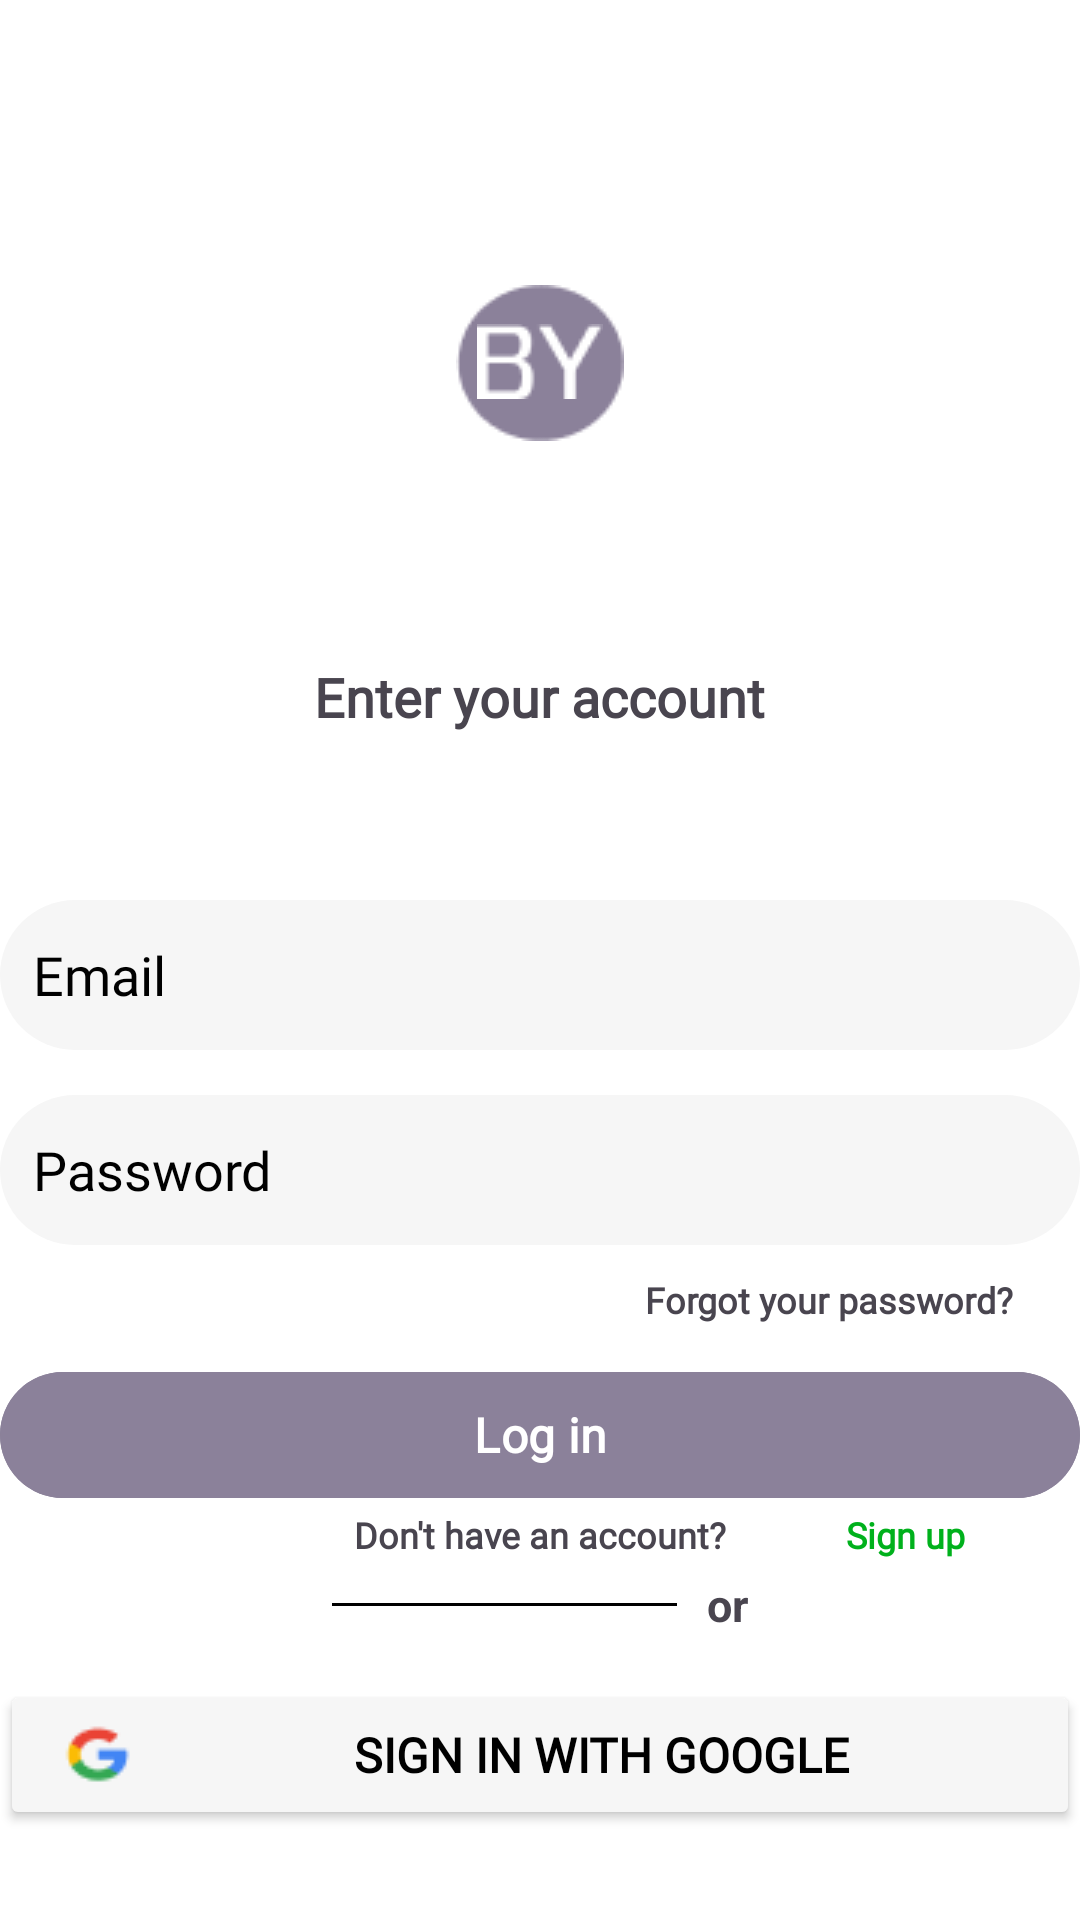

This screen was rendered from an Android layout file. Write that file and the resources it references.
<!-- AndroidManifest.xml: application theme Theme.BusYanCapstone -->
<!-- res/layout/activity_login_page.xml -->
<?xml version="1.0" encoding="utf-8"?>
<RelativeLayout
    xmlns:android="http://schemas.android.com/apk/res/android"
    xmlns:app="http://schemas.android.com/apk/res-auto"
    xmlns:tools="http://schemas.android.com/tools"
    android:layout_width="match_parent"
    android:layout_height="match_parent"
    android:background="@color/white"
    tools:context=".LoginPage">

    <ImageView
    android:layout_width="wrap_content"
    android:layout_height="wrap_content"
    android:src="@drawable/bylogo1"
    android:layout_centerHorizontal="true"
    android:layout_marginTop="95dp"/>

    <ImageView
        android:layout_width="wrap_content"
        android:layout_height="wrap_content"
        android:src="@drawable/bylogo"
        android:layout_centerHorizontal="true"
        android:layout_marginTop="108dp"/>

    <TextView
        android:layout_width="wrap_content"
        android:layout_height="wrap_content"
        android:layout_centerHorizontal="true"
        android:layout_marginTop="220dp"
        android:fontFamily="@font/poppins"
        android:text="Enter your account"
        android:textSize="18dp"
        android:textStyle="bold" />

    <com.google.android.material.textfield.TextInputEditText
        android:id="@+id/email"
        android:layout_width="360dp"
        android:layout_height="50dp"
        android:layout_centerHorizontal="true"
        android:layout_marginTop="300dp"
        android:background="@drawable/round"
        android:backgroundTint="@color/figma6"
        android:fontFamily="@font/poppins"
        android:hint="Email"
        android:padding="11dp"
        android:textColorHint="@color/black" />

    <com.google.android.material.textfield.TextInputEditText
        android:id="@+id/password"
        android:layout_width="360dp"
        android:layout_height="50dp"
        android:layout_below="@+id/email"
        android:layout_centerHorizontal="true"
        android:layout_marginTop="15dp"
        android:background="@drawable/round"
        android:backgroundTint="@color/figma6"
        android:fontFamily="@font/poppins"
        android:hint="Password"
        android:inputType="textPassword"
        android:padding="11dp"
        android:textColorHint="@color/black" />

    <TextView
        android:id="@+id/forgot"
        android:layout_width="wrap_content"
        android:layout_height="wrap_content"
        android:layout_marginLeft="215dp"
        android:layout_marginTop="425dp"
        android:clickable="true"
        android:fontFamily="@font/poppins"
        android:text="Forgot your password?"
        android:textSize="12dp"
        android:textStyle="bold" />

    <com.google.android.material.button.MaterialButton
        android:id="@+id/loginbtn"
        android:layout_width="360dp"
        android:layout_height="50dp"
        android:layout_below="@+id/forgot"
        android:layout_centerHorizontal="true"
        android:layout_marginTop="12dp"
        android:backgroundTint="@color/figma"
        android:fontFamily="@font/poppins"
        android:text="Log in"
        android:textSize="16dp"
        android:textStyle="bold" />

    <TextView
        android:id="@+id/dont"
        android:layout_width="wrap_content"
        android:layout_height="wrap_content"
        android:layout_below="@+id/loginbtn"
        android:layout_centerHorizontal="true"
        android:fontFamily="@font/poppins"
        android:text="Don't have an account?"
        android:textSize="12dp"
        android:textStyle="bold" />

    <TextView
        android:id="@+id/signup"
        android:layout_width="wrap_content"
        android:layout_height="wrap_content"
        android:layout_below="@+id/loginbtn"
        android:layout_marginLeft="282dp"
        android:clickable="true"
        android:fontFamily="@font/poppins"
        android:text="Sign up"
        android:textColor="@color/greenlink"
        android:textSize="12dp"
        android:textStyle="bold" />

    <TextView
        android:id="@+id/or"
        android:layout_width="wrap_content"
        android:layout_height="wrap_content"
        android:text="or"
        android:textColorHighlight="@color/greenlink"
        android:textStyle="bold"
        android:textSize="15dp"
        android:layout_below="@+id/signup"
        android:layout_centerHorizontal="true"
        android:layout_marginTop="5dp"
        android:drawableRight="@drawable/line2"
        android:drawableLeft="@drawable/line1"
        android:drawablePadding="10dp"/>

    <Button
        android:id="@+id/btn"
        android:layout_width="360dp"
        android:layout_height="50dp"
        android:layout_below="@+id/or"
        android:layout_centerHorizontal="true"
        android:layout_marginTop="15dp"
        android:backgroundTint="@color/figma6"
        android:drawableLeft="@drawable/google"
        android:fontFamily="@font/poppins"
        android:text="Sign in with Google"
        android:textAlignment="center"
        android:textColor="@color/black"
        android:textSize="16dp"
        android:textStyle="bold" />






</RelativeLayout>
<!-- resources referenced by this layout -->
<resources>
  <color name="black">#FF000000</color>
  <color name="figma">#8B819A</color>
  <color name="figma6">#f6f6f6</color>
  <color name="greenlink">#00b11c</color>
  <color name="white">#FFFFFFFF</color>
  <!-- drawable bylogo: png bitmap (drawable, 572 bytes) -->
  <!-- drawable bylogo1: png bitmap (drawable, 1021 bytes) -->
  <!-- drawable google: png bitmap (drawable, 732 bytes) -->
  <!-- drawable line1: png bitmap (drawable, 132 bytes) -->
  <!-- drawable round (drawable) -->
  <?xml version="1.0" encoding="utf-8"?>
  <shape xmlns:android="http://schemas.android.com/apk/res/android">
  
      <solid android:color= "#fff"/>
  
      <corners
  
          android:topRightRadius="45dp"
          android:topLeftRadius="45dp"
          android:bottomLeftRadius="45dp"
          android:bottomRightRadius="45dp"/>
  
  </shape>
  <style name="Theme.BusYanCapstone" parent="Base.Theme.BusYanCapstone" />
  <style name="Base.Theme.BusYanCapstone" parent="Theme.Material3.Light.NoActionBar">
          
          
      </style>
</resources>
